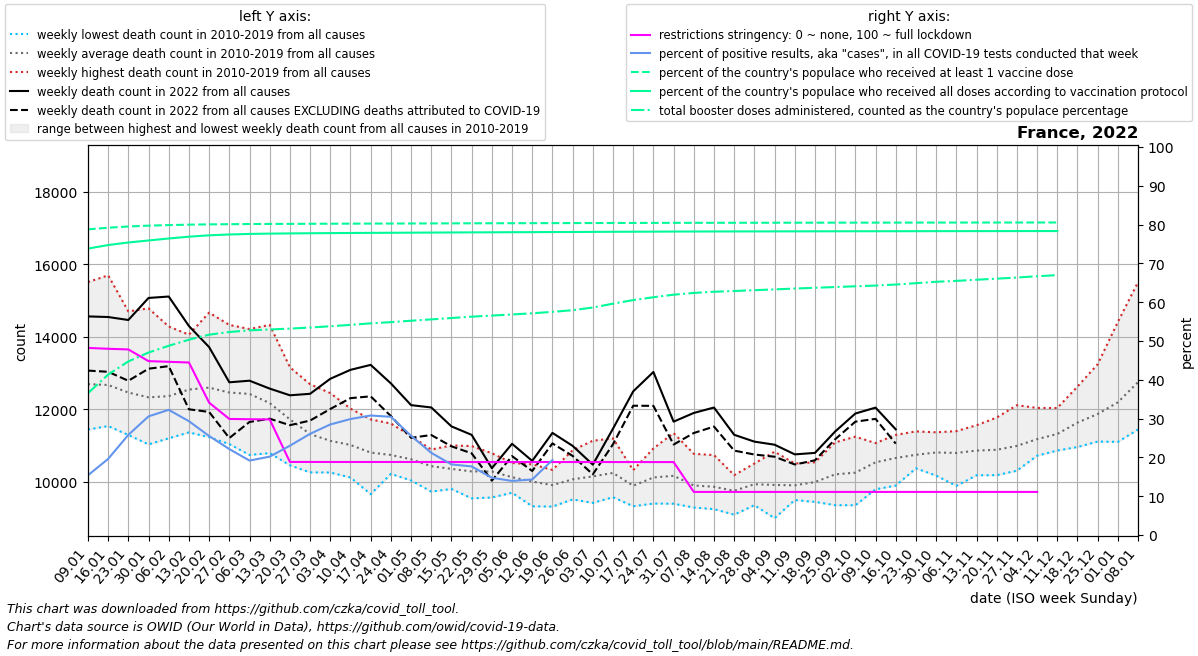

The table this chart was drawn from, first rows:
date, location, time_unit, time, deaths_2010_all_ages, deaths_2011_all_ages, deaths_2012_all_ages, deaths_2013_all_ages, deaths_2014_all_ages, deaths_2015_all_ages, deaths_2016_all_ages, deaths_2017_all_ages, deaths_2018_all_ages, deaths_2019_all_ages, deaths_2020_all_ages, deaths_2021_all_ages, deaths_2022_all_ages, new_deaths, new_cases_smoothed, new_tests_smoothed, positive_test_percent, stringency_index, people_vaccinated, people_fully_vaccinated
2022-01-09, France, weekly, 1, 11761, 12437, 11771, 12273, 11437, 12804, 11944, 15509, 14154, 12814, 12737, 14678, 14561, 1497, 1470550, 9516561, 15.38, 48.21, 53411566, 50056578
2022-01-16, France, weekly, 2, 11841, 11834, 11532, 12055, 11584, 13142, 12032, 15696, 13590, 13355, 13200, 14638, 14544, 1513, 2022403, 10355039, 19.62, 47.99, 53696107, 50667003
2022-01-23, France, weekly, 3, 11516, 11285, 11799, 12511, 11422, 12803, 12141, 14700, 13157, 13249, 12598, 15150, 14462, 1679, 2328693, 9030250, 25.8, 47.82, 53912377, 51117237
2022-01-30, France, weekly, 4, 11394, 11288, 11409, 12778, 11026, 12617, 11824, 14783, 12464, 13666, 12331, 14786, 15071, 1955, 2490419, 8158364, 30.58, 44.81, 54057712, 51471375
2022-02-06, France, weekly, 5, 11343, 11534, 11629, 12529, 11193, 13281, 11734, 14282, 12132, 13927, 12541, 14437, 15110, 1923, 2024701, 6267530, 32.26, 44.63, 54159409, 51815009
2022-02-13, France, weekly, 6, 11431, 11541, 12696, 12430, 11357, 13963, 11827, 13405, 12697, 14056, 12407, 14159, 14295, 2300, 1231561, 4169688, 29.33, 44.46, 54232660, 52129857
2022-02-20, France, weekly, 7, 11758, 11225, 13357, 12802, 11672, 14666, 11615, 12610, 12645, 13584, 12261, 14132, 13713, 1791, 727564, 2835861, 25.52, 34.11, 54283412, 52370916
2022-02-27, France, weekly, 8, 11523, 11034, 13459, 12729, 11366, 14326, 11522, 11980, 13136, 13501, 11835, 13320, 12741, 1540, 493850, 2217966, 22.15, 29.91, 54316670, 52517699
2022-03-06, France, weekly, 9, 10793, 10734, 13380, 13171, 11512, 13592, 12033, 11712, 14212, 13062, 12042, 12965, 12785, 1140, 373791, 1947374, 19.19, 29.84, 54341763, 52613537
2022-03-13, France, weekly, 10, 11182, 10785, 12576, 12875, 11127, 12930, 11920, 11482, 14327, 12459, 12139, 12800, 12567, 832.0, 409975, 2027330, 20.2, 29.79, 54359182, 52666361
2022-03-20, France, weekly, 11, 11137, 10448, 12126, 12148, 11123, 12264, 12055, 11013, 13156, 11696, 12554, 12966, 12382, 826.0, 546929, 2370111, 23.02, 18.83, 54372645, 52703763
2022-03-27, France, weekly, 12, 10252, 10368, 11226, 11529, 11000, 11901, 11867, 10722, 12687, 11548, 13939, 12780, 12423, 739.0, 773299, 2956246, 26.08, 18.83, 54384568, 52732129
2022-04-03, France, weekly, 13, 10249, 10274, 11003, 11141, 10358, 11684, 11978, 10795, 12443, 11312, 16188, 13241, 12838, 834.0, 955781, 3354668, 28.49, 18.82, 54396540, 52757157
2022-04-10, France, weekly, 14, 10351, 10111, 10796, 11137, 10799, 11130, 11614, 10674, 12014, 11469, 18805, 13001, 13085, 782.0, 949076, 3175551, 29.89, 18.82, 54409900, 52778575
2022-04-17, France, weekly, 15, 10380, 9650, 10715, 11148, 10236, 11239, 11231, 10664, 11716, 11018, 17563, 13087, 13222, 869.0, 889922, 2889586, 30.8, 18.82, 54420355, 52798240
2022-04-24, France, weekly, 16, 10211, 10361, 10768, 10600, 10253, 10884, 10694, 10675, 11603, 11283, 15396, 13222, 12711, 903.0, 635286, 2079265, 30.46, 18.82, 54428740, 52814177
2022-05-01, France, weekly, 17, 10073, 10030, 10703, 10380, 10375, 10790, 10725, 11027, 10788, 11257, 12821, 12749, 12110, 902.0, 473612, 1845897, 25.58, 18.82, 54438508, 52832444
2022-05-08, France, weekly, 18, 9721, 10142, 10303, 10121, 10068, 10593, 10831, 10881, 10696, 10884, 11260, 12505, 12046, 762.0, 314072, 1479558, 21.18, 18.82, 54449561, 52851635
2022-05-15, France, weekly, 19, 9795, 9857, 10462, 9925, 10250, 10480, 10697, 10691, 10332, 10996, 11030, 11506, 11523, 551.0, 248690, 1365755, 18.2, 18.82, 54459935, 52868797
2022-05-22, France, weekly, 20, 10428, 9535, 9910, 10123, 10132, 10110, 10542, 10635, 10399, 10980, 10755, 11241, 11289, 510.0, 219468, 1242038, 17.68, 18.81, 54469464, 52884251
2022-05-29, France, weekly, 21, 10227, 9559, 10195, 9920, 10205, 10026, 10461, 10604, 10781, 10783, 11116, 11057, 10368, 345.0, 147033, 987475, 14.76, 18.81, 54477639, 52898010
2022-06-05, France, weekly, 22, 10267, 9690, 9985, 10183, 9742, 10137, 10043, 10145, 10512, 10491, 10434, 10819, 11042, 340.0, 142522, 1021285, 13.94, 18.81, 54485290, 52911561
2022-06-12, France, weekly, 23, 9576, 9348, 9315, 10475, 10247, 10416, 10291, 9851, 10138, 10342, 10392, 10676, 10570, 279.0, 151241, 1066054, 14.32, 18.81, 54493011, 52925708
2022-06-19, France, weekly, 24, 9308, 9671, 9648, 9848, 10061, 10172, 9904, 10091, 9978, 10321, 10360, 10860, 11343, 290.0, 274746, 1174257, 19.32, 18.81, 54500861, 52940091
2022-06-26, France, weekly, 25, 10016, 9505, 9823, 9809, 9626, 9862, 10404, 10864, 10203, 10494, 10427, 9862, 10985, 278.0, 410677, , , 18.81, 54508389, 52954010
2022-07-03, France, weekly, 26, 10328, 10004, 10169, 9410, 9574, 10160, 10073, 9677, 10894, 11127, 11111, 10136, 10466, 268.0, 625423, , , 18.81, 54516885, 52969666
2022-07-10, France, weekly, 27, 9867, 9656, 9567, 9837, 9712, 11190, 10440, 10584, 10777, 10742, 10020, 10494, 11461, 432.0, 868743, , , 18.81, 54526893, 52987374
2022-07-17, France, weekly, 28, 9402, 9433, 9317, 10126, 9466, 10315, 10156, 10109, 10255, 10258, 10316, 10331, 12491, 397.0, 722133, , , 18.8, 54535450, 53001899
2022-07-24, France, weekly, 29, 9391, 9405, 9747, 10042, 10306, 10181, 10914, 10289, 10509, 10330, 10129, 11501, 13026, 936.0, 677849, , , 18.8, 54542619, 53014519
2022-07-31, France, weekly, 30, 9387, 9521, 10337, 10242, 9907, 9911, 9838, 10172, 10923, 11339, 10542, 10676, 11654, 633.0, 417943, , , 18.8, 54549572, 53026413
2022-08-07, France, weekly, 31, 9282, 9940, 9537, 9586, 9784, 9698, 9807, 10405, 10765, 10108, 10866, 10546, 11894, 554.0, 264522, , , 11.11, 54554985, 53035399
2022-08-14, France, weekly, 32, 9365, 9265, 9631, 9237, 9759, 10478, 9820, 9918, 10731, 10346, 10748, 11582, 12044, 527.0, 181711, , , 11.11, 54558813, 53041762
2022-08-21, France, weekly, 33, 9551, 9536, 9831, 9329, 9084, 9935, 10176, 10083, 9930, 9991, 11767, 11219, 11291, 437.0, 125992, , , 11.11, 54561730, 53046748
2022-08-28, France, weekly, 34, 9494, 9346, 9653, 9444, 9834, 9851, 10497, 10394, 10388, 10350, 10490, 10925, 11102, 356.0, 136680, , , 11.11, 54565333, 53052651
2022-09-04, France, weekly, 35, 9512, 9373, 8986, 9523, 10242, 10094, 10053, 10300, 10140, 10824, 10503, 11472, 11017, 332.0, 119821, , , 11.11, 54569441, 53058628
2022-09-11, France, weekly, 36, 9608, 9488, 9628, 9717, 10119, 9829, 10195, 9776, 10497, 10095, 10623, 11733, 10750, 279.0, 115713, , , 11.11, 54573558, 53063858
2022-09-18, France, weekly, 37, 9662, 9509, 9628, 9437, 9828, 10157, 10192, 10368, 10532, 10532, 11199, 10950, 10790, 204.0, 161273, , , 11.11, 54577221, 53068570
2022-09-25, France, weekly, 38, 9910, 9347, 9700, 9823, 10130, 10320, 10259, 11081, 10520, 10893, 11781, 10914, 11382, 215.0, 216955, , , 11.11, 54580768, 53073320
2022-10-02, France, weekly, 39, 10250, 9344, 9910, 10254, 9544, 10408, 10498, 11239, 10453, 10544, 10868, 11313, 11878, 225.0, 284707, , , 11.11, 54584308, 53078274
2022-10-09, France, weekly, 40, 10464, 9785, 10516, 10061, 10107, 10758, 10669, 10974, 11061, 10910, 11856, 11408, 12041, 310.0, 355537, , , 11.11, 54587692, 53083055
2022-10-16, France, weekly, 41, 10089, 10100, 10339, 9887, 10343, 11100, 11289, 11099, 11134, 11117, 11841, 12068, 11441, 394.0, 395670, , , 11.11, 54591040, 53087692
2022-10-23, France, weekly, 42, 10406, 10480, 10500, 10578, 10364, 10906, 11384, 10839, 10780, 11148, 12167, 11982, , 521.0, 374459, , , 11.11, 54594360, 53092229
2022-10-30, France, weekly, 43, 10611, 10715, 10320, 10427, 10163, 11293, 11360, 10946, 10999, 11188, 13689, 12252, , 495.0, 277885, , , 11.11, 54597679, 53096307
2022-11-06, France, weekly, 44, 10506, 10366, 10720, 9879, 10551, 11121, 11158, 11003, 11194, 11392, 14613, 11682, , 445.0, 155666, , , 11.11, 54600294, 53099576
2022-11-13, France, weekly, 45, 10182, 10190, 10916, 10173, 10643, 10762, 11332, 11314, 11484, 11554, 15609, 12133, , 394.0, 167309, , , 11.11, 54603052, 53103120
2022-11-20, France, weekly, 46, 10209, 10423, 10730, 10176, 10711, 10395, 11689, 11411, 11249, 11767, 15467, 12255, , 492.0, 192834, , , 11.11, 54605675, 53106419
2022-11-27, France, weekly, 47, 10299, 10431, 10476, 10553, 10978, 10489, 11426, 11631, 11459, 12109, 14993, 12849, , 476.0, 260672, , , 11.11, 54608489, 53109736
2022-12-04, France, weekly, 48, 10745, 10715, 10719, 11062, 10713, 10952, 11402, 11771, 11595, 12032, 14697, 13510, , 454.0, 360696, , , 11.11, 54611220, 53112989
2022-12-11, France, weekly, 49, 10868, 10856, 11081, 10974, 10996, 11125, 11935, 12031, 11324, 11944, 14533, 13983, , 362.0, 172756, , , , 54612916, 53115032
2022-12-18, France, weekly, 50, 11170, 10953, 11539, 11184, 11605, 11185, 12273, 12623, 11501, 12228, 14504, 13901, , , , , , , , 
2022-12-25, France, weekly, 51, 11593, 11266, 11409, 11104, 11751, 11207, 13241, 12704, 12021, 12353, 14106, 14597, , , , , , , , 
2023-01-01, France, weekly, 52, 12180, 11625, 11715, 11536, 11744, 11096, 14411, 13483, 11954, 12149, 13801, 14731, , , , , , , , 
2023-01-08, France, weekly, 1, 12437, 11771, 12273, 11437, 12804, 11520, 15509, 14154, 12814, 12737, 14365, 14561, , , , , , , , 
